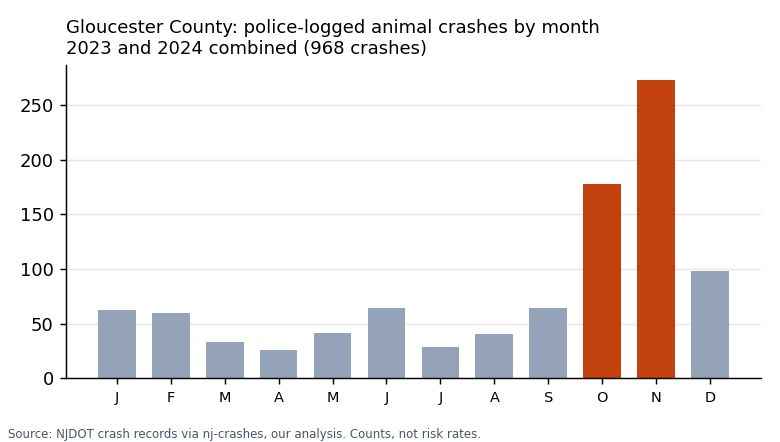

The file beside this chart, header and first rows:
section, name, animal_crashes_2023_2024, all_crashes_2023_2024, animal_share_of_all_crashes_pct, oct_nov_animal_crashes_2023_2024
town, Monroe Twp, 165, 1764, 9.4, 89
town, Washington Twp, 128, 2804, 4.6, 62
town, Franklin Twp, 137, 1230, 11.1, 54
town, Deptford Twp, 80, 2386, 3.4, 39
town, Elk Twp, 77, 383, 20.1, 29
town, Logan Twp, 44, 737, 6.0, 26
town, Mantua Twp, 43, 599, 7.2, 24
town, Harrison Twp, 53, 697, 7.6, 23
town, Woolwich Twp, 59, 546, 10.8, 20
town, West Deptford Twp, 33, 915, 3.6, 19
town, South Harrison Twp, 39, 259, 15.1, 16
town, East Greenwich Twp, 30, 383, 7.8, 14
town, Glassboro Boro, 29, 1139, 2.5, 14
town, Clayton Boro, 21, 217, 9.7, 7
town, Newfield Boro, 4, 29, 13.8, 4
town, Paulsboro Boro, 4, 187, 2.1, 4
town, Greenwich Twp, 7, 165, 4.2, 3
town, Pitman Boro, 4, 105, 3.8, 1
town, Westville Boro, 3, 269, 1.1, 1
town, Swedesboro Boro, 2, 104, 1.9, 1
town, Woodbury City, 2, 652, 0.3, 1
town, National Park Boro, 2, 39, 5.1, 0
town, Woodbury Heights Boro, 2, 96, 2.1, 0
town, Municipality not coded, 0, 43, 0.0, 0
town, Perth Amboy City, 0, 1, 0.0, 0
town, Wenonah Boro, 0, 33, 0.0, 0
road, Route 55, 94, , , 57
road, US 322, 74, , , 34
road, I-295, 43, , , 32
road, NJ Turnpike, 33, , , 15
road, Route 47, 33, , , 13
road, Route 45, 21, , , 8
road, Route 42, 19, , , 14
road, HURFVILLE-CROSSKEYS ROAD (GLOUCESTER COU…, 16, , , 8
road, ROUTE 555, 15, , , 5
road, RT 555 (TUCKAHOE ROAD), 15, , , 6
road, FRIES MILL ROAD (GLOUCESTER COUNTY 655), 14, , , 6
road, Atlantic City Expressway, 13, , , 10
road, RT 553 (BUCK ROAD), 12, , , 5
road, US 40, 12, , , 6
road, ROUTE 538, 11, , , 0
road, US 130, 11, , , 8
road, MALAGA ROAD (GLOUCESTER COUNTY 659), 10, , , 7
road, PITMAN DOWNER ROAD (GLOUCESTER COUNTY 65…, 10, , , 3
hour_oct_nov, 00:00 to 00:59, , , , 15
hour_oct_nov, 01:00 to 01:59, , , , 13
hour_oct_nov, 02:00 to 02:59, , , , 9
hour_oct_nov, 03:00 to 03:59, , , , 12
hour_oct_nov, 04:00 to 04:59, , , , 19
hour_oct_nov, 05:00 to 05:59, , , , 24
hour_oct_nov, 06:00 to 06:59, , , , 23
hour_oct_nov, 07:00 to 07:59, , , , 33
hour_oct_nov, 08:00 to 08:59, , , , 8
hour_oct_nov, 09:00 to 09:59, , , , 10
hour_oct_nov, 10:00 to 10:59, , , , 7
hour_oct_nov, 11:00 to 11:59, , , , 5
hour_oct_nov, 12:00 to 12:59, , , , 3
hour_oct_nov, 13:00 to 13:59, , , , 1
hour_oct_nov, 14:00 to 14:59, , , , 2
hour_oct_nov, 15:00 to 15:59, , , , 1
... 9 more rows
